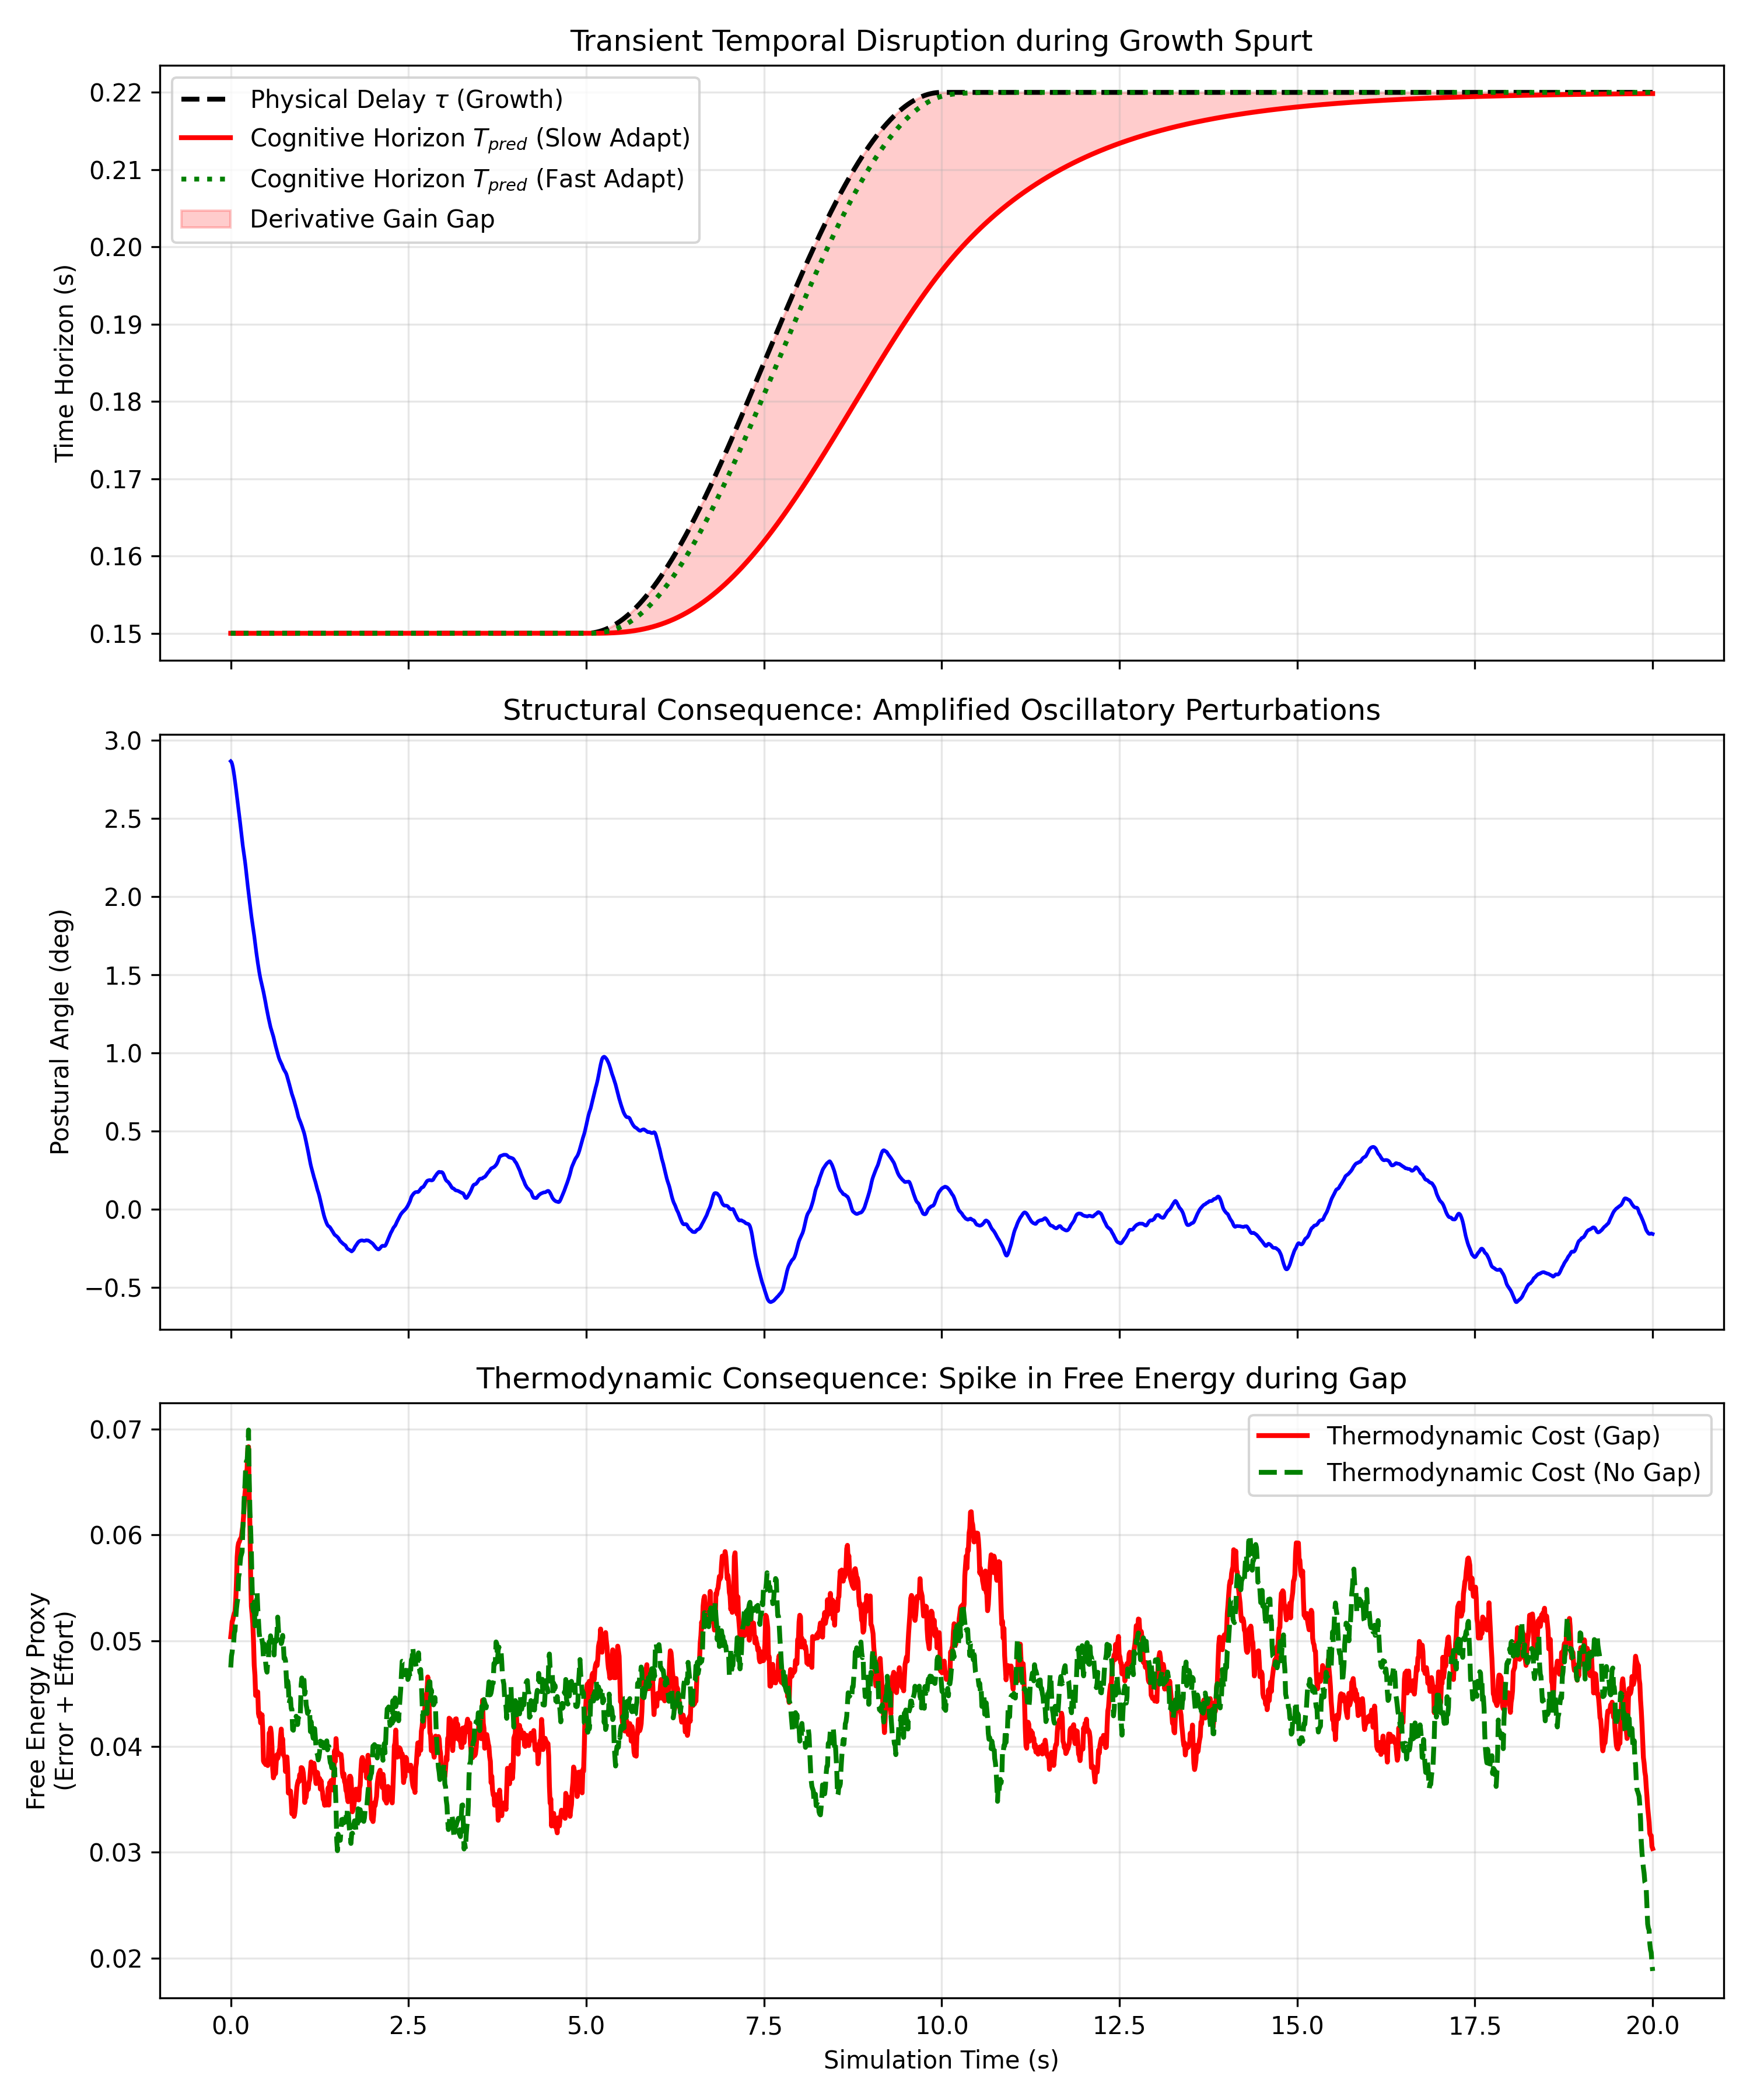

Source data for this figure (header and first rows):
Time, Theta, Omega, Control_U, Delay_tau, Pred_Horizon_T_pred, Derivative_Gain_Gap, Free_Energy, Free_Energy_FastAdapt
0.0, 0.05, 0.0, -2.254, 0.15, 0.15, 0.0, 0.3019, 0.2386
0.01001, 0.04991, -0.01764, -1.584, 0.15, 0.15, 0.0, 0.2275, 0.1939
0.02001, 0.04968, -0.0286, -1.735, 0.15, 0.15, 0.0, 0.2362, 0.1577
0.03002, 0.04933, -0.04109, -1.36, 0.15, 0.15, 0.0, 0.1925, 0.1981
0.04002, 0.04888, -0.04988, -0.8795, 0.15, 0.15, 0.0, 0.1388, 0.1601
0.05003, 0.04836, -0.05391, -1.176, 0.15, 0.15, 0.0, 0.1632, 0.1677
0.06003, 0.04778, -0.06095, -0.5717, 0.15, 0.15, 0.0, 0.09764, 0.1171
0.07004, 0.04717, -0.06201, -0.9096, 0.15, 0.15, 0.0, 0.1266, 0.03788
0.08004, 0.04653, -0.06651, 0.2798, 0.15, 0.15, 0.0, 0.05878, 0.1322
0.09005, 0.0459, -0.05918, -1.509, 0.15, 0.15, 0.0, 0.1772, 0.036
0.1001, 0.04525, -0.0698, -0.2735, 0.15, 0.15, 0.0, 0.04898, 0.05795
0.1101, 0.04456, -0.06813, 0.05734, 0.15, 0.15, 0.0, 0.02289, 0.02164
0.1201, 0.04391, -0.06322, -0.3815, 0.15, 0.15, 0.0, 0.05092, 0.0827
0.1301, 0.04328, -0.06276, -1.623, 0.15, 0.15, 0.0, 0.1707, 0.1253
0.1401, 0.04259, -0.07478, -0.1269, 0.15, 0.15, 0.0, 0.01689, 0.09118
0.1501, 0.04186, -0.0719, -0.002611, 0.15, 0.15, 0.0, 0.0002611, 0.02978
0.1601, 0.04116, -0.06786, 0.5245, 0.15, 0.15, 0.0, 0.05245, 0.01024
0.1701, 0.04053, -0.05861, -0.04502, 0.15, 0.15, 0.0, 0.004502, 0.05439
0.1801, 0.03996, -0.05511, -0.2442, 0.15, 0.15, 0.0, 0.02442, 0.06386
0.1901, 0.03941, -0.05366, -1.003, 0.15, 0.15, 0.0, 0.1003, 0.05057
0.2001, 0.03885, -0.05986, -1.49, 0.15, 0.15, 0.0, 0.149, 0.07545
0.2101, 0.03819, -0.07098, -0.7438, 0.15, 0.15, 0.0, 0.07438, 0.0297
0.2201, 0.03746, -0.07471, -0.2092, 0.15, 0.15, 0.0, 0.02092, 0.08364
0.2301, 0.03672, -0.07316, 0.2586, 0.15, 0.15, 0.0, 0.02586, 0.1044
0.2401, 0.03602, -0.06701, -0.3579, 0.15, 0.15, 0.0, 0.03579, 0.05358
0.2501, 0.03535, -0.06709, -0.2895, 0.15, 0.15, 0.0, 0.02895, 0.05409
0.2601, 0.03468, -0.06655, -0.4204, 0.15, 0.15, 0.0, 0.04204, 0.01865
0.2701, 0.03401, -0.06738, -0.102, 0.15, 0.15, 0.0, 0.0102, 0.03945
0.2801, 0.03335, -0.0651, 0.1653, 0.15, 0.15, 0.0, 0.01653, 0.000747
0.2901, 0.03273, -0.0602, 0.1226, 0.15, 0.15, 0.0, 0.01226, 0.05026
0.3002, 0.03215, -0.0558, 0.09401, 0.15, 0.15, 0.0, 0.009401, 0.01026
0.3102, 0.03161, -0.05173, -0.5084, 0.15, 0.15, 0.0, 0.05084, 0.05813
0.3202, 0.03108, -0.05374, -0.8496, 0.15, 0.15, 0.0, 0.08496, 0.04595
0.3302, 0.03052, -0.05921, -1.208, 0.15, 0.15, 0.0, 0.1208, 0.02896
0.3402, 0.02988, -0.06833, 0.4759, 0.15, 0.15, 0.0, 0.04759, 0.02128
0.3502, 0.02923, -0.06067, -0.1953, 0.15, 0.15, 0.0, 0.01953, 0.09947
0.3602, 0.02863, -0.05979, 0.0556, 0.15, 0.15, 0.0, 0.00556, 0.01664
0.3702, 0.02805, -0.05645, 0.1062, 0.15, 0.15, 0.0, 0.01062, 0.04399
0.3802, 0.02751, -0.05266, 0.05061, 0.15, 0.15, 0.0, 0.005061, 0.03513
0.3902, 0.02699, -0.04949, -0.07964, 0.15, 0.15, 0.0, 0.007964, 0.0112
0.4002, 0.02651, -0.04766, 0.2654, 0.15, 0.15, 0.0, 0.02654, 0.01227
0.4102, 0.02606, -0.04243, 0.2342, 0.15, 0.15, 0.0, 0.02342, 0.1093
0.4202, 0.02566, -0.03755, 0.4461, 0.15, 0.15, 0.0, 0.04461, 0.05355
0.4302, 0.02532, -0.03059, -0.6597, 0.15, 0.15, 0.0, 0.06597, 0.09885
0.4402, 0.02499, -0.03472, -0.4356, 0.15, 0.15, 0.0, 0.04356, 0.05627
0.4502, 0.02463, -0.03664, -0.3074, 0.15, 0.15, 0.0, 0.03074, 0.0798
0.4602, 0.02426, -0.03732, -0.7171, 0.15, 0.15, 0.0, 0.07171, 0.02984
0.4702, 0.02387, -0.04213, 0.126, 0.15, 0.15, 0.0, 0.0126, 0.001728
0.4802, 0.02346, -0.03854, -1.003, 0.15, 0.15, 0.0, 0.1003, 0.05389
0.4902, 0.02304, -0.04629, -0.06085, 0.15, 0.15, 0.0, 0.006085, 0.09204
0.5003, 0.02259, -0.04466, 0.6436, 0.15, 0.15, 0.0, 0.06436, 0.0002625
0.5103, 0.02218, -0.03603, -0.8485, 0.15, 0.15, 0.0, 0.08485, 0.04291
0.5203, 0.02179, -0.04236, 0.03665, 0.15, 0.15, 0.0, 0.003665, 0.07516
0.5303, 0.02138, -0.03988, 0.5128, 0.15, 0.15, 0.0, 0.05128, 0.09109
0.5403, 0.02102, -0.03267, -1.021, 0.15, 0.15, 0.0, 0.1021, 0.004992
0.5503, 0.02065, -0.04084, 1.194, 0.15, 0.15, 0.0, 0.1194, 0.06209
0.5603, 0.02031, -0.02689, -0.1469, 0.15, 0.15, 0.0, 0.01469, 0.09952
0.5703, 0.02004, -0.02638, -0.1204, 0.15, 0.15, 0.0, 0.01204, 0.08218
0.5803, 0.01978, -0.02563, -0.1207, 0.15, 0.15, 0.0, 0.01207, 0.01991
0.5903, 0.01953, -0.02491, -0.8043, 0.15, 0.15, 0.0, 0.08043, 0.08289
... 1,940 more rows
